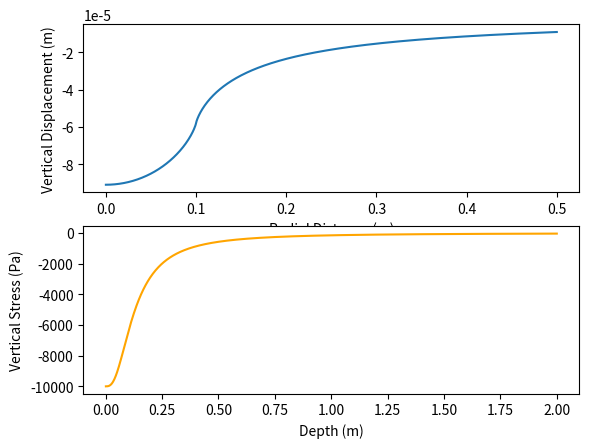

The script that saved this image:
from scipy import special
import numpy as np


class Boussinesq:
    """
    Analytical solutions for the Boussinesq equations.
    """

    def __init__(self, young_modulus, poisson_ratio, load_radius, surface_load_value):
        """
        Initialise the Boussinesq solution.

        :param young_modulus: Young's modulus
        :param poisson_ratio: Poisson's ratio
        """
        self.E = young_modulus
        self.nu = poisson_ratio
        self.load_radius = load_radius
        self.q = surface_load_value

    def calculate_vertical_stress_below_load_centre(self, depth):
        """
        Calculate vertical stress below the centre of a circular load. (Craig, 2013)

        :param depth: Depth below the load
        :return: Vertical stress
        """

        if depth == 0:
            return self.q

        return self.q * (1 - (1 / ((1 + (self.load_radius / depth)**2)**(3 / 2))))

    def calculate_vertical_displacement_on_surface(self, radial_distance):
        """
        Calculate vertical displacement below a point load.

        :param radial_distance: Radial distance from the load
        :param load_value: Load value
        :return: Vertical displacement
        """

        # to avoid division by zero at the edge of the load area
        if radial_distance == self.load_radius:
            radial_distance -= 1e-12

        # case outside the loaded area
        if radial_distance > self.load_radius:
            k = self.load_radius / radial_distance
            c1 = (radial_distance / self.load_radius * special.ellipe(k**2) -
                  (radial_distance**2 - self.load_radius**2) /
                  (radial_distance * self.load_radius) * special.ellipk(k**2))
            displacement = 4 * self.q * self.load_radius * (1 - self.nu**2) / (self.E * np.pi) * c1
        # case inside the loaded area
        else:
            k = radial_distance / self.load_radius
            displacement = 4 * self.q * self.load_radius * (1 - self.nu**2) / (self.E * np.pi) * special.ellipe(k**2)

        return displacement


if __name__ == '__main__':

    # example usage
    young_modulus = 20e6
    poisson_ratio = 0.3
    load_radius = 0.1
    surface_load_value = -10e3

    boussinesq_solution = Boussinesq(young_modulus, poisson_ratio, load_radius, surface_load_value)

    eps = 1e-7
    radial_distance = 0.2 + eps  # just outside the load radius

    radial_distances = np.linspace(0, 0.5, 1000)

    vertical_displacements = []
    for radial_distance in radial_distances:
        vertical_displacement = boussinesq_solution.calculate_vertical_displacement_on_surface(radial_distance)
        vertical_displacements.append(vertical_displacement)

    depths = np.linspace(1e-3, 2.0, 1000)
    vertical_stresses = []
    for depth in depths:
        vertical_stress = boussinesq_solution.calculate_vertical_stress_below_load_centre(depth)
        vertical_stresses.append(vertical_stress)

    import matplotlib.pyplot as plt

    fig, axes = plt.subplots(2, 1)

    axes[0].plot(radial_distances, vertical_displacements, label='Vertical Displacement')
    axes[0].set_xlabel('Radial Distance (m)')
    axes[0].set_ylabel('Vertical Displacement (m)')
    axes[1].plot(depths, vertical_stresses, label='Vertical Stress', color='orange')
    axes[1].set_xlabel('Depth (m)')
    axes[1].set_ylabel('Vertical Stress (Pa)')
    plt.show()

    # print(f"Vertical displacement at radial distance {radial_distance} m: {vertical_displacement} m")
